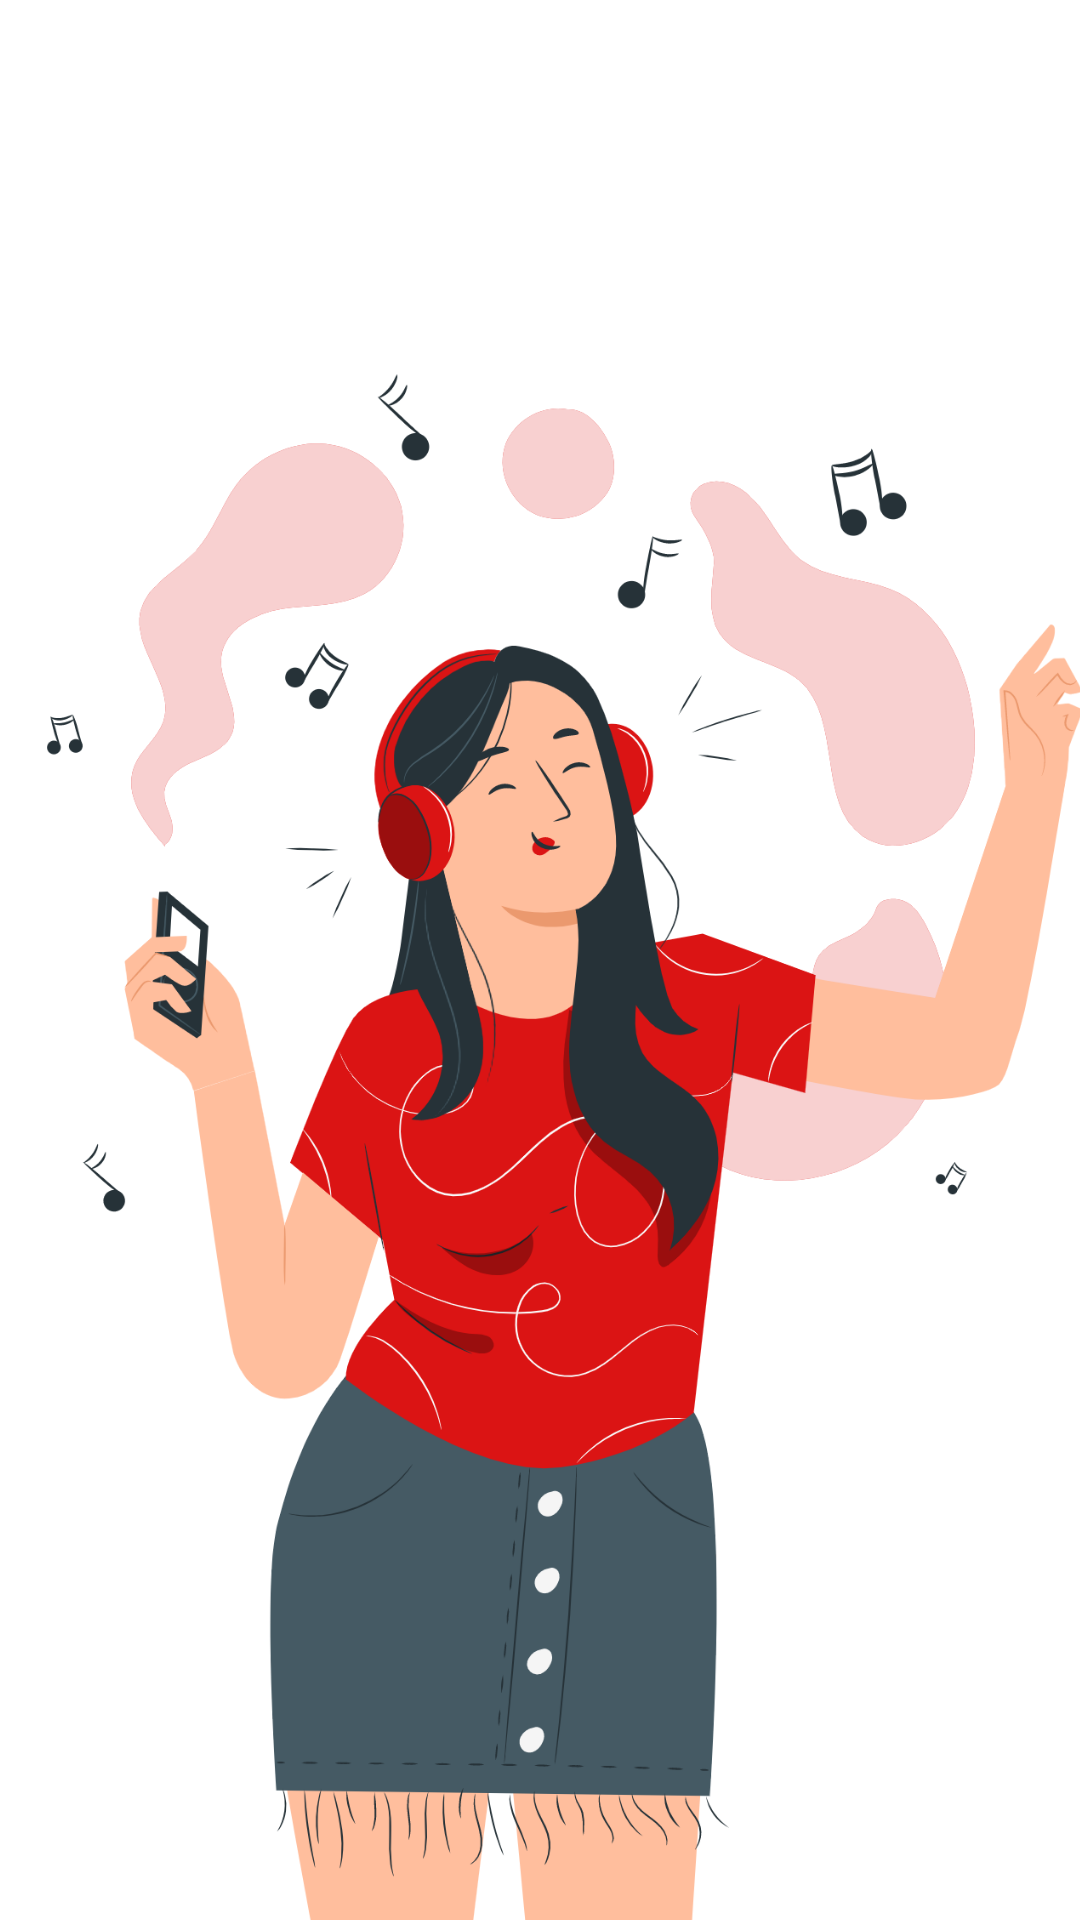

Android layout source for this screen:
<!-- AndroidManifest.xml: application theme AppTheme -->
<!-- res/layout/welcomactivitu_wizared.xml -->
<?xml version="1.0" encoding="utf-8"?>
<RelativeLayout xmlns:android="http://schemas.android.com/apk/res/android"
    android:id="@+id/lyt_parent"
    android:layout_width="match_parent"
    android:layout_height="match_parent"
    android:background="@color/white">

    <LinearLayout
        android:layout_width="match_parent"
        android:layout_height="match_parent"
        android:layout_centerInParent="true"
        android:gravity="center_horizontal"
        android:orientation="vertical">

        <ImageView
            android:id="@+id/image"
            android:layout_width="match_parent"
            android:layout_height="match_parent"
            android:scaleType="centerInside"
             android:src="@drawable/img_wizard_1" />

        <TextView
            android:id="@+id/title"
            android:layout_width="wrap_content"
            android:layout_height="wrap_content"
            android:text="Ready to Travel"
            android:textAppearance="@style/TextAppearance.AppCompat.Medium"
            android:textColor="@android:color/white"
            android:textStyle="bold" />



    </LinearLayout>
</RelativeLayout>
<!-- resources referenced by this layout -->
<resources>
  <color name="white">#fff</color>
  <!-- drawable img_wizard_1: png bitmap (drawable, 230412 bytes) -->
  <style name="AppTheme" parent="Theme.AppCompat.Light.NoActionBar">
          
          <item name="colorPrimary">@color/white</item>
          <item name="colorPrimaryDark">@color/white</item>
          <item name="colorAccent">@color/colorAccent</item>
          <item name="android:windowLightStatusBar" tools:ignore="NewApi">true</item>
      </style>
  <color name="colorAccent">#2962FF</color>
</resources>
